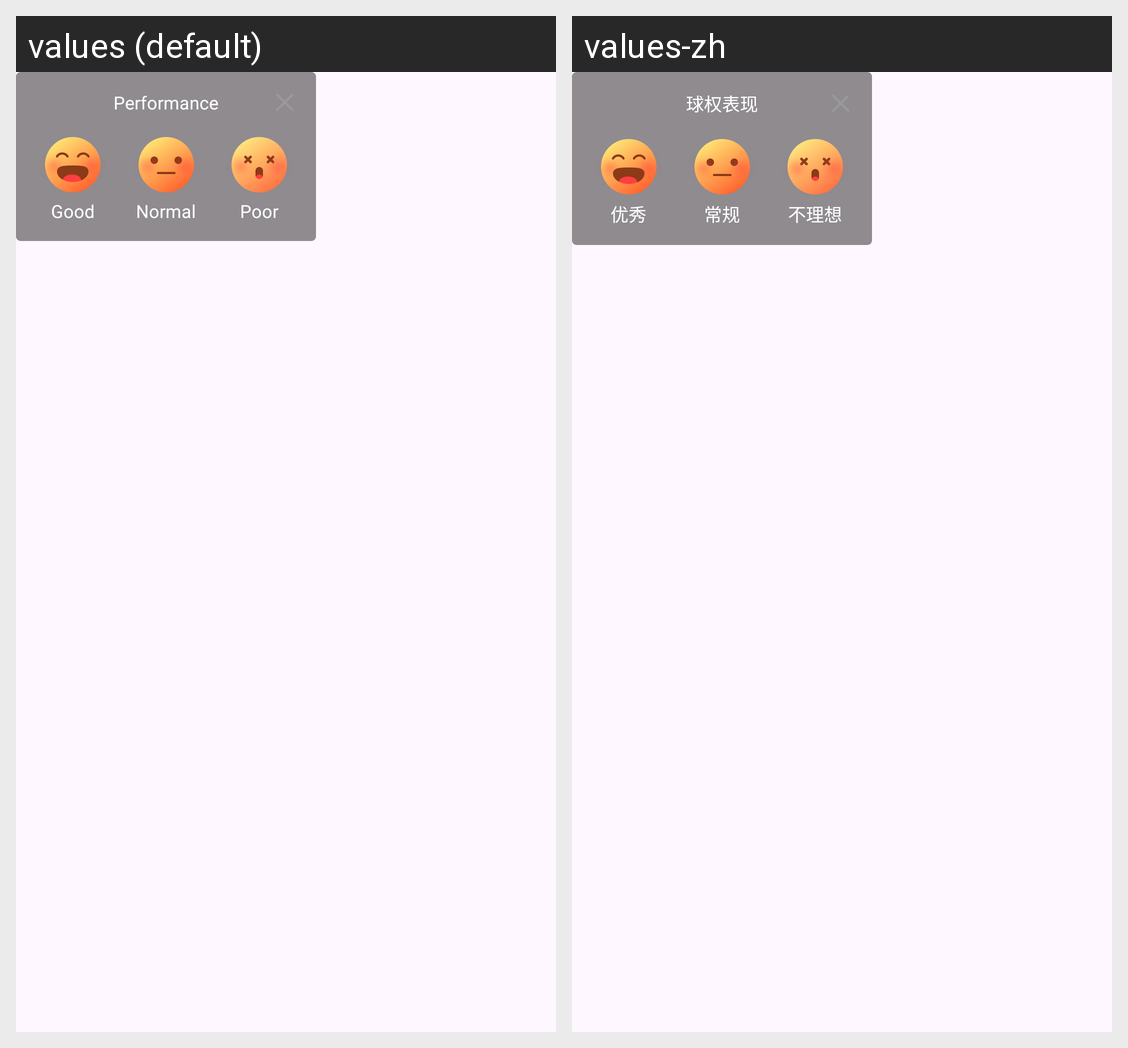

The same Android screen rendered under two of its app's locales, left to right. List the strings drawn on it with the default value and each locale's translation.
Android screen res/layout/dialog_ball_performance.xml rendered under 2 locales, left to right: values (default), values-zh. Device: Nexus 5 (rendered at 1080×1920; each locale shown at half size, 540×960, under a caption strip naming it); theme Base.Theme.JtsportechAndroid.
Strings drawn on this screen, with the default value and each locale's value (text and hints the layout hard-codes, and strings that could not be matched under every locale, appear in the picture but are not listed):

ball_performance
  values: Performance
  values-zh: 球权表现

ball_performance_good
  values: Good
  values-zh: 优秀

ball_performance_normal
  values: Normal
  values-zh: 常规

ball_performance_poor
  values: Poor
  values-zh: 不理想
